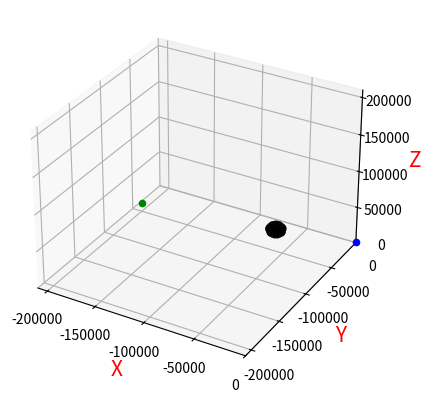

Python code for this plot:
import numpy as np
import math

import matplotlib.pyplot as plt
from mpl_toolkits.mplot3d import Axes3D  # 空间三维画图

# 航迹节点扩展函数--使用SAS搜索算法
def sas(wpt_now, wpt_target, wptPath_minLen, psi_max, theta_max, M, N):
    # wpt_now:当前航迹点坐标
    # wptPath_minLen:最短航迹路径距离
    # psi_max:飞机最大侧偏角
    # theta_max:飞机最大爬升/俯冲角
    # M:俯仰区子扇形面个数
    # N:侧偏区子扇形面个数

    # 应当考虑航迹路径分段

    theta_list = [-np.pi/2 + theta_max/M*i for i in range(M+1)]
    psi_list = [psi_max/N*i for i in range(N+1)]

    nextPossible_wpts_x = []
    nextPossible_wpts_y = []
    nextPossible_wpts_z = []

    for i in range(M):
        for j in range(N):
            x = wptPath_minLen*math.sin(theta_list[i])*math.cos(psi_list[j]) + wpt_now[0]
            y = wptPath_minLen*math.sin(theta_list[i])*math.sin(psi_list[j]) + wpt_now[1]
            z = wptPath_minLen*math.cos(theta_list[i]) + wpt_now[2]

            nextPossible_wpts_x.append(x)
            nextPossible_wpts_y.append(y)
            nextPossible_wpts_z.append(z)

    return [nextPossible_wpts_x, nextPossible_wpts_y, nextPossible_wpts_z]


# 真实航迹代价函数
def cost(wpt, wpt_next, enemy_points_list, omega, threat_pt, threat_radius, threat_coef):
    # wpt:当前航迹点的坐标
    # wpt_next:下一航迹点的坐标
    # enemy_points_list:目标航迹点
    # omega:权重系数
    # threat_pt:威胁点的坐标信息
    # threat_radius:威胁半径
    # threat_coef:威胁系数


    # 航段长度代价，油量代价主要与飞行航程相关
    l = u(wpt, wpt_next, 1)
    
    # 受敌机攻击的代价，视线角，单位：度
    speed_vector_myself = get_vector(wpt, wpt_next)
    speed_vector_enemy = get_vector(enemy_points_list[-2], enemy_points_list[-1])
    myself_to_enemy = get_vector(wpt_next, enemy_points_list[-1])
    enemy_to_myself = get_vector(enemy_points_list[-1], wpt_next)

    # 本机相对于敌机的视线角
    alpha_myself = vectors_angle(speed_vector_enemy, enemy_to_myself)
    # 敌机相对于本机的视线角
    alpha_enemy = vectors_angle(speed_vector_myself, myself_to_enemy)

    theta = (alpha_enemy - alpha_myself + 180)/360

    # 受导弹攻击的代价
    # 当前航迹点与威胁点的距离
    l_threat = u(wpt_next, threat_pt, 1)

    if(l_threat > threat_radius):

        f_attack = 0

    else:

        f_attack = threat_coef[0]*threat_coef[1]/l_threat**4

    cost_true = omega[0]*l**2 + omega[1]*theta**2 + omega[2]*f_attack

    return cost_true


# 启发函数--欧几里得距离
def u(wpt, wpt_target, D):
    # D:启发因子

    d = D*math.sqrt((wpt[0] - wpt_target[0])**2 + (wpt[1] - wpt_target[1])**2 + (wpt[2] - wpt_target[2])**2)
    return d


# 速度矢量计算函数
def get_vector(point_a, point_b):

    vector_x = point_b[0] - point_a[0]
    vector_y = point_b[1] - point_a[1]
    vector_z = point_b[2] - point_a[2]

    return [vector_x, vector_y, vector_z]


# 矢量夹角计算函数
def vectors_angle(vector_a, vector_b):

    length_a = math.sqrt(vector_a[0]**2 + vector_a[1]**2 + vector_a[2]**2)
    length_b = math.sqrt(vector_b[0]**2 + vector_b[1]**2 + vector_b[2]**2)
    angle = vector_a*vector_b/(length_a * length_b)

    return angle


# 在后继节点集中选择航迹代价最小的航迹点
def best_nextWpt(wpt_now, enemy_points_list, nextPossible_wpts, omega, threat_pt, threat_radius, threat_coef, D):
    # wpt_now:当前航迹点的坐标
    # enemy_points_list:目标航迹点的坐标
    # nextPossible_wpts:当前航迹点的后继节点集
    # omega:权重系数
    # threat_pt:威胁点的坐标信息
    # threat_radius:威胁半径
    # threat_coef:威胁系数
    # D:启发因子

    cost_list = [cost(wpt_now, [nextPossible_wpts[0][i], nextPossible_wpts[1][i], nextPossible_wpts[2][i]], 
                omega, threat_pt, threat_radius, threat_coef) for i in range(len(nextPossible_wpts[0]))]
    u_list  = [u([nextPossible_wpts[0][i], nextPossible_wpts[1][i], nextPossible_wpts[2][i]], enemy_points_list[-1], D)
                for i in range(len(nextPossible_wpts[0]))]

    f_list = np.sum([cost_list, u_list], axis=0).tolist()

    best_Wpt_index = f_list.index(min(f_list))

    best_Wpt = [nextPossible_wpts[0][best_Wpt_index], nextPossible_wpts[1][best_Wpt_index], nextPossible_wpts[2][best_Wpt_index]]

    return best_Wpt, best_Wpt_index, u_list



# 敌机飞行函数
def EnemyFly(x, y, z):
    # x,y,z：敌机当前的坐标
    # 输出：下一时刻敌机的坐标

    speed_x, speed_y, speed_z = 1000, 1000, 1000

    x_next = x + speed_x
    y_next = y + speed_y
    z_next = z + speed_z

    return [x_next, y_next, z_next]



# 导弹飞行函数
def Missile(m_x, m_y, m_z, my_x, my_y, my_z):
    # m_x,m_y,m_z：敌方导弹当前的坐标
    # my_x, my_y, my_z：我方当前的坐标
    # 输出：下一时刻敌机导弹的坐标

    theta_x = (m_x - my_x)/10
    theta_y = (m_y - my_y)/10
    theta_z = (m_z - my_z)/10

    mx_next = m_x - theta_x
    my_next = m_y - theta_y
    mz_next = m_z - theta_z

    return [mx_next, my_next, mz_next]


# 画威胁球体
def ball(center, radius):

    u = np.linspace(0, 2*np.pi, 10)

    v = np.linspace(0, np.pi, 10)

    u, v = np.meshgrid(u, v)
    x = radius*np.cos(u)*np.sin(v) + center[0]
    y = radius*np.sin(u)*np.sin(v) + center[1]
    z = radius*np.cos(v) + center[2]

    return x, y, z


if __name__ == '__main__':

    # wpt_now = [110, -200, 0]
    # wpt_target = [1000,-100,500]

    wpt_now = [0, 0, 1000]
    wpt_target = [-200000, -50000, 12000]

    wptPath_minLen = 50
    psi_max = np.deg2rad(25)
    theta_max = np.deg2rad(30)
    M = 5
    N = 5

    omega = [0.1, 0.45, 0.45]
    # threat_pt = [1000, -100, 250]
    # threat_radius = 100
    threat_pt = [-70000, -25000, 8000]
    threat_radius = 10000
    
    threat_coef = [1.1, 1.2]
    D = 1.2

    wpts_list = [wpt_now]

    # 绘制散点图
    fig = plt.figure()
    ax = fig.add_subplot(111, projection='3d')
    ax.scatter(wpt_now[0], wpt_now[1], wpt_now[2], c='b')
    ax.scatter(wpt_target[0], wpt_target[1], wpt_target[2], c='g')
    ax.scatter(threat_pt[0], threat_pt[1], threat_pt[2], c='black')
    x, y, z = ball(threat_pt, threat_radius)
    ax.plot_surface(x, y, z, rstride=1, cstride=1, color='black')

    
    # error = u(wpt_now, wpt_target, 1)

    # while(error >= 10):
    #     # 当前航迹点下的后继航迹点集
    #     nextPossible_wpts = sas(wpt_now, wpt_target, wptPath_minLen, psi_max, theta_max, M, N)

    #     # 获得后继航迹点集中航迹代价最小的航迹点
    #     best_Wpt, best_Wpt_index, u_list =  best_nextWpt(wpt_now, wpt_target, nextPossible_wpts, omega, threat_pt, threat_radius, threat_coef, D)

    #     # 更新航迹点
    #     wpt_now = best_Wpt
    #     wpts_list.append(wpt_now)

    #     error = u(wpt_now, wpt_target, 1)
    #     print(error)

    #     ax.scatter(wpt_now[0], wpt_now[1], wpt_now[2], c='r')

    # 添加坐标轴(顺序是X,Y,Z)
    ax.set_xlim(-210000, 0)
    ax.set_ylim(-210000, 0)
    ax.set_zlim(0, 210000)
    ax.set_xlabel('X', fontdict={'size': 15, 'color': 'red'})
    ax.set_ylabel('Y', fontdict={'size': 15, 'color': 'red'})
    ax.set_zlabel('Z', fontdict={'size': 15, 'color': 'red'})

    plt.show()
